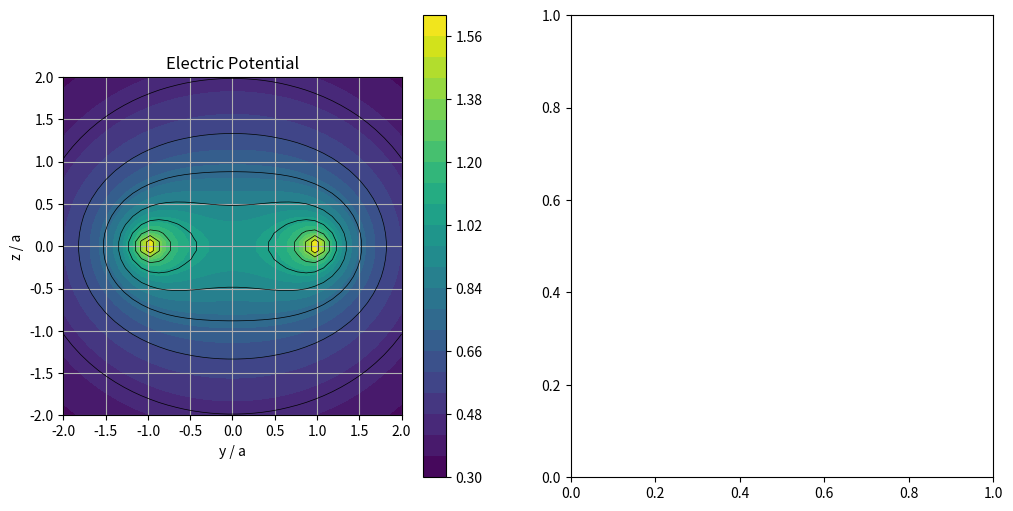

This chart was generated by the following Python code: (Note: this script raises an exception after producing the figure.)
import numpy as np
import matplotlib.pyplot as plt
# from scipy.integrate import quad # 如果需要精确计算单点，可以取消注释

# --- 常量定义 ---
a = 1.0  # 圆环半径 (单位: m)
# q = 1.0  # 可以定义 q 参数，或者直接在 C 中体现
q = 1.0 
# V(x,y,z) = q/(2*pi) * integral(...)
# C 对应 q/(2*pi)，这里设 q=1
C = 1.0 / (2 * np.pi)

# --- 计算函数 ---
 
def calculate_potential_on_grid(y_coords, z_coords):
    """
    在 yz 平面 (x=0) 的网格上计算电势 V(0, y, z)。
    使用 numpy 的向量化和 trapz 进行数值积分。

    参数:
        y_coords (np.ndarray): y 坐标数组
        z_coords (np.ndarray): z 坐标数组

    返回:
        V (np.ndarray): 在 (y, z) 网格上的电势值 (z 维度优先)
        y_grid (np.ndarray): 绘图用的二维 y 网格坐标
        z_grid (np.ndarray): 绘图用的二维 z 网格坐标
    """
    print("开始计算电势...")
    # 1. 创建 y, z, phi 网格 (使用 np.mgrid 或 np.meshgrid)
    #    注意维度顺序和 phi 的积分点数
    # z_grid, y_grid, phi_grid = ...
    y_grid, z_grid = np.meshgrid(y_coords, z_coords, indexing='ij')
    phi = np.linspace(0, 2 * np.pi, 100)
    # 2. 计算场点到圆环上各点的距离 R
    #    圆环方程: x_s = a*cos(phi), y_s = a*sin(phi), z_s = 0
    #    场点: (0, y_grid, z_grid)
    # R = ...
    x_s = a * np.cos(phi)
    y_s = a * np.sin(phi)
    z_s = 0.0

    R = np.sqrt((0 - x_s[:, np.newaxis, np.newaxis])**2 + 
            (y_grid[np.newaxis, :, :] - y_s[:, np.newaxis, np.newaxis])**2 + 
            (z_grid[np.newaxis, :, :] - z_s)**2)
    
    # 3. 处理 R 可能为零或非常小的情况，避免除零错误
    # R[R < 1e-10] = 1e-10
    
    R[R < 1e-10] = 1e-10
    
    # 4. 计算电势微元 dV = C / R
    # dV = ...
    
    # 5. 对 phi 进行积分 (例如使用 np.trapz)
    #    注意指定积分轴和积分步长 dx (如果 trapz 需要)
    # V = np.trapz(...)
    dV = C / R
    V = np.trapz(dV, phi, axis=0)
    
    print("电势计算完成.")
    # 6. 返回计算得到的电势 V 和对应的 y_grid, z_grid (取一个切片)
    # return V, y_grid[:,:,0], z_grid[:,:,0]
    return V, y_grid, z_grid # 学生在此处实现代码

def calculate_electric_field_on_grid(V, y_coords, z_coords):
    """
    根据电势 V 计算 yz 平面上的电场 E = -∇V。
    使用 np.gradient 进行数值微分。

    参数:
        V (np.ndarray): 电势网格 (z 维度优先)
        y_coords (np.ndarray): y 坐标数组
        z_coords (np.ndarray): z 坐标数组

    返回:
        Ey (np.ndarray): 电场的 y 分量
        Ez (np.ndarray): 电场的 z 分量
    """
    print("开始计算电场...")
    # 1. 计算 y 和 z 方向的网格间距 dy, dz
    # dz = ...
    # dy = ...
    
    dy = y_coords[1] - y_coords[0]
    dz = z_coords[1] - z_coords[0]
    
    # 2. 使用 np.gradient 计算电势的负梯度
    #    注意 V 的维度顺序和 gradient 返回值的顺序
    #    E = -∇V
    # grad_z, grad_y = np.gradient(-V, dz, dy)
    # Ez = grad_z
    # Ey = grad_y

    grad_z, grad_y = np.gradient(-V, dz, dy)
    Ey = grad_y
    Ez = grad_z
    
    print("电场计算完成.")
    # 3. 返回电场的 y 和 z 分量
    # return Ey, Ez
    return Ey, Ez # 学生在此处实现代码

# --- 可视化函数 ---

def plot_potential_and_field(y_coords, z_coords, V, Ey, Ez, y_grid, z_grid):
    """
    绘制 yz 平面上的等势线和电场线。

    参数:
        y_coords, z_coords: 定义网格的坐标范围
        V: 电势网格
        Ey, Ez: 电场分量网格
        y_grid, z_grid: 绘图用的二维网格坐标
    """
    print("开始绘图...")
    fig = plt.figure('Potential and Electric Field of Charged Ring (yz plane, x=0)', figsize=(12, 6))

    # 1. 绘制等势线图 (左侧子图)
    plt.subplot(1, 2, 1)
    contourf_plot = plt.contourf(y_grid, z_grid, V, levels=20, cmap='viridis')
    plt.colorbar(contourf_plot)
    plt.contour(y_grid, z_grid, V, colors='black', levels=10, linewidths=0.5)
    plt.xlabel('y / a')
    plt.ylabel('z / a')
    plt.title('Electric Potential')
    plt.gca().set_aspect('equal', adjustable='box')
    plt.grid(True)
    
    #    - 使用 plt.contourf 绘制填充等势线图，设置 levels 和 cmap
    # contourf_plot = plt.contourf(...)
    #    - 添加颜色条 plt.colorbar()
    # plt.colorbar(...)
    #    - (可选) 使用 plt.contour 叠加绘制等势线线条
    # plt.contour(...)
    #    - 设置坐标轴标签 (xlabel, ylabel) 和标题 (title)
    # plt.xlabel('y / a')
    # ...
    #    - 设置坐标轴比例一致 plt.gca().set_aspect('equal', adjustable='box')
    #    - 添加网格 plt.grid()
    

    # 2. 绘制电场线图 (右侧子图)
    plt.subplot(1, 2, 2)
    E_magnitude = np.sqrt(Ey**2 + Ez**2)
    stream_plot = plt.streamplot(y_grid, z_grid, Ey/E_magnitude, Ez/E_magnitude,
                                 color=E_magnitude, cmap='autumn', linewidth=1, density=1,
                                 arrowstyle='-|>', arrowsize=1.5)
    plt.colorbar(stream_plot.lines)
    plt.xlabel('y / a')
    plt.ylabel('z / a')
    plt.title('Electric Field')
    plt.gca().set_aspect('equal', adjustable='box')
    plt.grid(True)
    
    #    - (可选) 计算电场强度 E_magnitude 用于着色
    # E_magnitude = ...
    #    - 使用 plt.streamplot 绘制电场线，传入 y_grid, z_grid, Ey, Ez
    #      可以设置 color, cmap, linewidth, density, arrowstyle 等参数
    # stream_plot = plt.streamplot(...)
    #    - 设置坐标轴标签和标题
    # plt.xlabel('y / a')
    # ...
    #    - 设置坐标轴比例一致
    #    - 添加网格
    #    - (可选) 标记圆环截面位置 plt.plot([-1, 1], [0, 0], 'ro', ...)
    #    - 添加图例 plt.legend()

    plt.plot([1, -1], [0, 0], 'ro', markersize=8, label='Charged Ring')
    plt.legend()
    
    # 调整布局并显示图形
    plt.tight_layout()
    plt.savefig('charged_ring.png', dpi=300)
    plt.show()
    print("绘图完成.")
     # 学生在此处实现代码

# --- 主程序 ---
if __name__ == "__main__":
    # 定义计算区域 (yz 平面, x=0)
    # 范围可以以圆环半径 a 为单位
    num_points_y = 40 # y 方向点数
    num_points_z = 40 # z 方向点数
    range_factor = 2  # 计算范围是半径的多少倍
    y_range = np.linspace(-range_factor * a, range_factor * a, num_points_y)
    z_range = np.linspace(-range_factor * a, range_factor * a, num_points_z)

    # 1. 计算电势
    # 调用 calculate_potential_on_grid 函数获取 V, y_grid, z_grid
    # V, y_grid, z_grid = calculate_potential_on_grid(y_range, z_range)
    V, y_grid, z_grid = calculate_potential_on_grid(y_range, z_range) # 占位符，学生需要取消注释并调用函数

    # 2. 计算电场
    # 调用 calculate_electric_field_on_grid 函数获取 Ey, Ez
    # Ey, Ez = calculate_electric_field_on_grid(V, y_range, z_range)
    Ey, Ez = calculate_electric_field_on_grid(V, y_range, z_range) # 占位符

    # 3. 可视化
    # 确保 V, Ey, Ez, y_grid, z_grid 都有有效值后再绘图
    if V is not None and Ey is not None:
         plot_potential_and_field(y_range, z_range, V, Ey, Ez, y_grid, z_grid)
    else:
         print("计算未完成，无法绘图。请先实现计算函数。")
